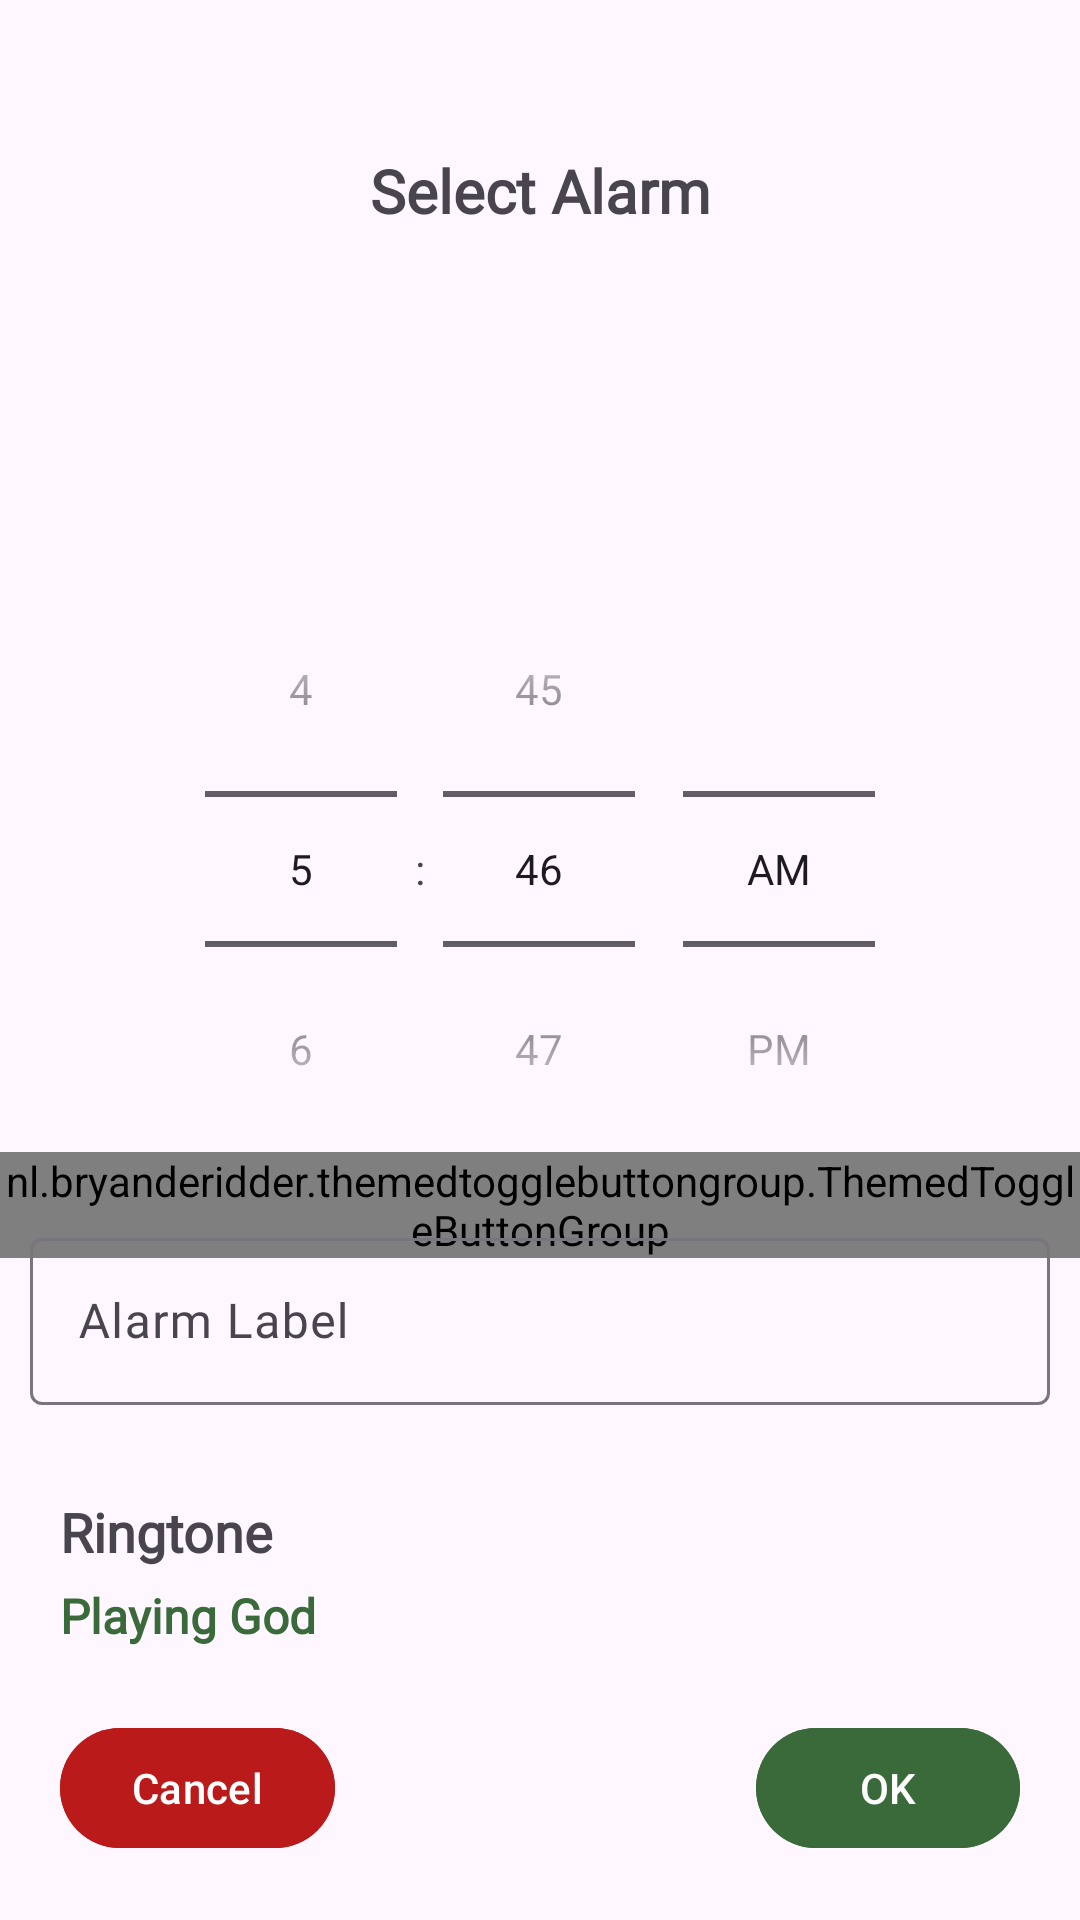

Write the Android layout XML for this screen, with the resource values it uses.
<!-- AndroidManifest.xml: application theme Theme.SmartAlarmInKotlin -->
<!-- res/layout/activity_edit_alarm.xml -->
<?xml version="1.0" encoding="utf-8"?>
<androidx.constraintlayout.widget.ConstraintLayout xmlns:android="http://schemas.android.com/apk/res/android"
    xmlns:app="http://schemas.android.com/apk/res-auto"
    xmlns:tools="http://schemas.android.com/tools"
    android:id="@+id/main"
    android:background="@drawable/bg_list"
    android:layout_width="match_parent"
    android:layout_height="match_parent"
    tools:context=".EditAlarm">

    <TextView
        android:id="@+id/edittxt"
        android:layout_width="wrap_content"
        android:layout_height="wrap_content"
        app:layout_constraintTop_toTopOf="parent"
        app:layout_constraintStart_toStartOf="parent"
        app:layout_constraintEnd_toEndOf="parent"
        android:text="Select Alarm"
        android:fontFamily="@font/lora_regular"
        android:textStyle="bold"
        android:textSize="20dp"
        android:layout_marginTop="50dp"/>



    <LinearLayout
        android:id="@+id/linearAlarm"
        android:layout_width="match_parent"
        android:layout_height="wrap_content"
        app:layout_constraintTop_toBottomOf="@id/edittxt"
        android:orientation="horizontal"
        android:layout_marginTop="15dp"
        android:gravity="center_horizontal">

        <TextView
            android:id="@+id/timeCount"
            android:layout_width="wrap_content"
            android:layout_height="wrap_content"
            android:fontFamily="@font/lora_regular"
            android:textSize="16dp"/>

    </LinearLayout>

    <TimePicker
        android:id="@+id/timePicker"
        android:layout_width="wrap_content"
        android:layout_height="wrap_content"
        app:layout_constraintTop_toBottomOf="@id/linearAlarm"
        android:layout_marginTop="70dp"
        android:layout_marginBottom="40dp"
        android:timePickerMode="spinner"
        app:layout_constraintStart_toStartOf="parent"
        app:layout_constraintEnd_toEndOf="parent"/>


        <nl.bryanderidder.themedtogglebuttongroup.ThemedToggleButtonGroup
            android:id="@+id/toggleBtn"
            android:layout_width="match_parent"
            android:layout_height="wrap_content"
            app:layout_constraintStart_toStartOf="parent"
            app:layout_constraintEnd_toEndOf="parent"
            app:layout_constraintTop_toBottomOf="@id/timePicker"
            app:layout_constraintBottom_toTopOf="@id/editLabel"
            app:justifyContent="space_evenly"
            app:toggle_selectableAmount="7"
            >

            <nl.bryanderidder.themedtogglebuttongroup.ThemedButton
                android:id="@+id/btnSun"
                android:layout_width="wrap_content"
                android:layout_height="38dp"
                app:toggle_selectedBackgroundColor="@color/greenDark"
                app:toggle_selectedTextColor="@color/white"
                app:toggle_text="S" />

            <nl.bryanderidder.themedtogglebuttongroup.ThemedButton
                android:id="@+id/btnMon"
                android:layout_width="wrap_content"
                android:layout_height="38dp"
                app:toggle_selectedBackgroundColor="@color/greenDark"
                app:toggle_selectedTextColor="@color/white"
                app:toggle_text="M" />

            <nl.bryanderidder.themedtogglebuttongroup.ThemedButton
                android:id="@+id/btnTue"
                android:layout_width="wrap_content"
                android:layout_height="38dp"
                app:toggle_selectedBackgroundColor="@color/greenDark"
                app:toggle_selectedTextColor="@color/white"
                app:toggle_text="T" />

            <nl.bryanderidder.themedtogglebuttongroup.ThemedButton
                android:id="@+id/btnWed"
                android:layout_width="wrap_content"
                android:layout_height="38dp"
                app:toggle_selectedBackgroundColor="@color/greenDark"
                app:toggle_selectedTextColor="@color/white"
                app:toggle_text="W" />

            <nl.bryanderidder.themedtogglebuttongroup.ThemedButton
                android:id="@+id/btnThu"
                android:layout_width="wrap_content"
                android:layout_height="38dp"
                app:toggle_selectedBackgroundColor="@color/greenDark"
                app:toggle_selectedTextColor="@color/white"
                app:toggle_text="T" />


            <nl.bryanderidder.themedtogglebuttongroup.ThemedButton
                android:id="@+id/btnFri"
                android:layout_width="wrap_content"
                android:layout_height="38dp"
                app:toggle_selectedBackgroundColor="@color/greenDark"
                app:toggle_selectedTextColor="@color/white"
                app:toggle_text="F" />

            <nl.bryanderidder.themedtogglebuttongroup.ThemedButton
                android:id="@+id/btnSat"
                android:layout_width="wrap_content"
                android:layout_height="38dp"
                app:toggle_selectedBackgroundColor="@color/greenDark"
                app:toggle_selectedTextColor="@color/white"
                app:toggle_text="S" />


        </nl.bryanderidder.themedtogglebuttongroup.ThemedToggleButtonGroup>


    <com.google.android.material.textfield.TextInputLayout
        android:id="@+id/editLabel"
        android:layout_width="match_parent"
        android:layout_height="wrap_content"
        app:layout_constraintTop_toBottomOf="@id/timePicker"
        app:layout_constraintBottom_toBottomOf="parent"
        android:layout_marginBottom="150dp">

        <com.google.android.material.textfield.TextInputEditText
            android:id="@+id/alarmEditTxt"
            android:layout_width="match_parent"
            android:layout_height="match_parent"
            android:hint="Alarm Label"
            android:fontFamily="@font/lora_regular"
            android:layout_margin="10dp"/>

    </com.google.android.material.textfield.TextInputLayout>

    <TextView
        android:id="@+id/ringtone"
        android:layout_width="wrap_content"
        android:layout_height="wrap_content"
        android:text="Ringtone"
        app:layout_constraintTop_toBottomOf="@id/editLabel"
        app:layout_constraintStart_toStartOf="parent"
        android:textSize="18dp"
        android:fontFamily="@font/lora_regular"
        android:textStyle="bold"
        android:layout_margin="20dp"/>

    <TextView
        android:id="@+id/playingGod"
        android:layout_width="wrap_content"
        android:layout_height="wrap_content"
        android:text="Playing God"
        app:layout_constraintTop_toBottomOf="@id/ringtone"
        app:layout_constraintStart_toStartOf="parent"
        android:textSize="16dp"
        android:textStyle="bold"
        android:fontFamily="@font/lora_regular"
        android:textColor="@color/greenDark"
        android:layout_marginStart="20dp"
        android:layout_marginTop="5dp"/>


    <com.google.android.material.button.MaterialButton
        android:id="@+id/btnCancel"
        android:layout_width="wrap_content"
        android:layout_height="wrap_content"
        app:layout_constraintBottom_toBottomOf="parent"
        app:layout_constraintStart_toStartOf="parent"
        android:backgroundTint="@color/error"
        android:layout_margin="20dp"
        android:text="Cancel"/>

    <com.google.android.material.button.MaterialButton
        android:id="@+id/btnOK"
        android:layout_width="wrap_content"
        android:layout_height="wrap_content"
        app:layout_constraintBottom_toBottomOf="parent"
        app:layout_constraintEnd_toEndOf="parent"
        android:layout_margin="20dp"
        android:backgroundTint="@color/greenDark"
        android:text="OK"/>


</androidx.constraintlayout.widget.ConstraintLayout>
<!-- resources referenced by this layout -->
<resources>
  <color name="error">#ba1a1a</color>
  <color name="greenDark">#3a693a</color>
  <color name="white">#f7fbf1</color>
  <style name="Theme.SmartAlarmInKotlin" parent="Base.Theme.SmartAlarmInKotlin" />
  <style name="Base.Theme.SmartAlarmInKotlin" parent="Theme.Material3.DayNight.NoActionBar">
          
          
      </style>
</resources>
